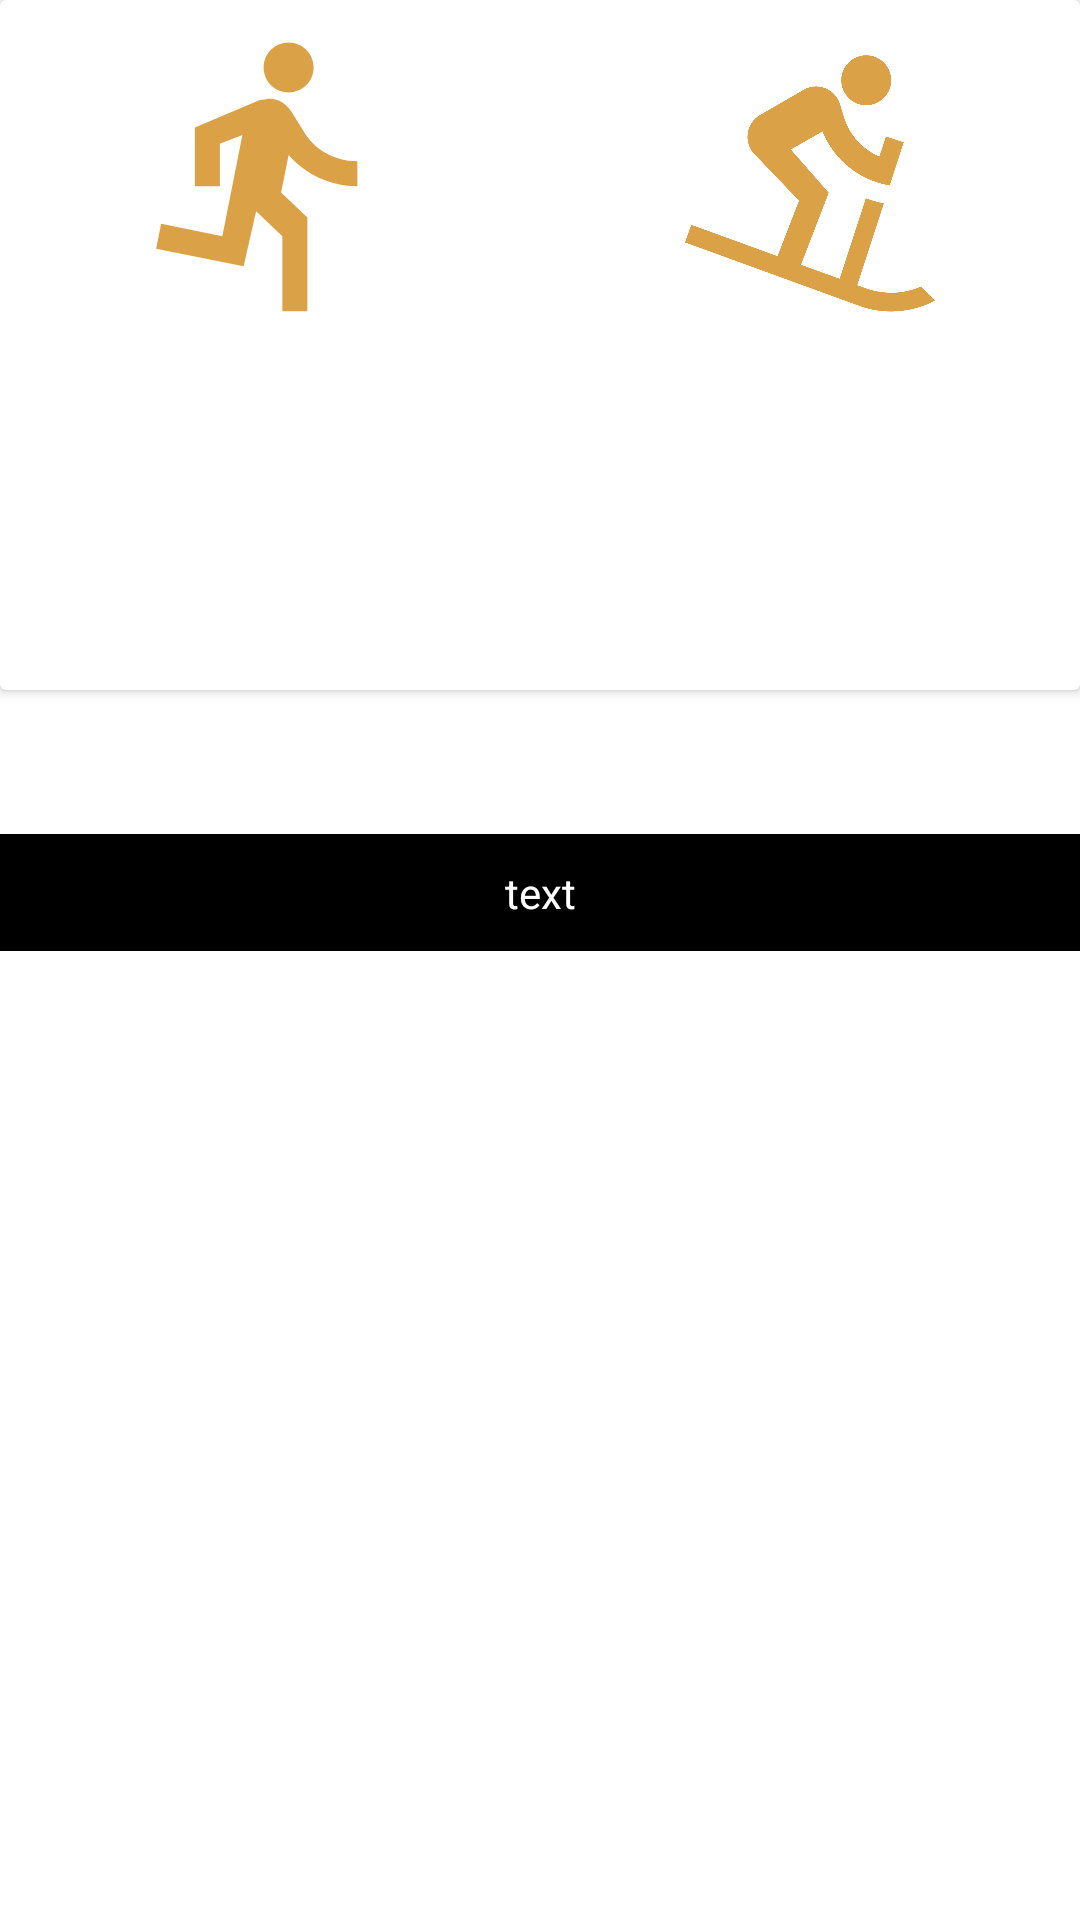

Layout XML and referenced resources for this Android screen:
<!-- AndroidManifest.xml: application theme Theme.PlayerSelection -->
<!-- res/layout/activity_main.xml -->
<?xml version="1.0" encoding="utf-8"?>
<layout xmlns:tools="http://schemas.android.com/tools"
    xmlns:android="http://schemas.android.com/apk/res/android"
    xmlns:app="http://schemas.android.com/apk/res-auto">






    <androidx.constraintlayout.widget.ConstraintLayout
        android:layout_width="match_parent"
        android:layout_height="match_parent"
        tools:context=".MainActivity">

        <androidx.cardview.widget.CardView
            android:id="@+id/cardView"
            android:layout_width="match_parent"
            android:layout_height="230dp"
            app:layout_constraintEnd_toEndOf="parent"
            app:layout_constraintStart_toStartOf="parent"
            app:layout_constraintTop_toTopOf="parent">

            <androidx.constraintlayout.widget.ConstraintLayout
                android:layout_width="match_parent"
                android:layout_height="match_parent"
                android:background="@drawable/reflecter">

                <LinearLayout
                    android:id="@+id/lyTeamIconName"
                    android:layout_width="match_parent"
                    android:layout_height="100dp"
                    android:layout_marginTop="8dp"
                    android:gravity="center"
                    android:orientation="horizontal"
                    app:layout_constraintStart_toStartOf="parent"
                    app:layout_constraintTop_toTopOf="parent">

                    <ImageView
                        android:layout_width="100dp"
                        android:layout_height="100dp"
                        android:src="@drawable/ic_team_a" />

                    <TextView
                        android:layout_width="wrap_content"
                        android:layout_height="match_parent"
                        android:gravity="center"
                        android:text="VS"
                        android:textColor="@color/white"
                        android:textSize="65sp" />

                    <ImageView
                        android:layout_width="100dp"
                        android:layout_height="100dp"
                        android:src="@drawable/ic_team_b" />
                </LinearLayout>

                <LinearLayout
                    android:id="@+id/lyTotalPlayerInfo"
                    android:layout_width="0dp"
                    android:layout_height="0dp"
                    android:layout_marginTop="8dp"
                    android:gravity="center"
                    app:layout_constraintBottom_toTopOf="@+id/lyUserSelectionIcon"
                    app:layout_constraintEnd_toEndOf="parent"
                    app:layout_constraintStart_toStartOf="parent"
                    app:layout_constraintTop_toBottomOf="@+id/lyTeamIconName">

                    <TextView
                        android:layout_width="wrap_content"
                        android:layout_height="wrap_content"
                        android:text="Total Players : "
                        android:textColor="@color/white"
                        android:textSize="20sp" />

                    <TextView
                        android:id="@+id/txtTotalPlayerSelected"
                        android:layout_width="wrap_content"
                        android:layout_height="wrap_content"
                        android:text="5"
                        android:textColor="@color/white"
                        android:textSize="20sp" />

                    <TextView
                        android:layout_width="wrap_content"
                        android:layout_height="wrap_content"
                        android:text="/"
                        android:textColor="@color/white"
                        android:textSize="20sp" />

                    <TextView
                        android:id="@+id/txtTotalTeamPlayer"
                        android:layout_width="wrap_content"
                        android:layout_height="wrap_content"
                        android:text="11"
                        android:textColor="@color/white"
                        android:textSize="20sp" />
                </LinearLayout>

                <LinearLayout
                    android:id="@+id/lyUserSelectionIcon"
                    android:layout_width="match_parent"
                    android:layout_height="70dp"
                    android:gravity="center"
                    android:paddingBottom="10dp"
                    app:layout_constraintBottom_toBottomOf="parent">

                    <androidx.recyclerview.widget.RecyclerView
                        android:id="@+id/recSelectTeamProcess"
                        android:layout_width="match_parent"
                        android:layout_height="wrap_content"
                        android:orientation="horizontal"
                        app:layoutManager="androidx.recyclerview.widget.LinearLayoutManager"
                        tools:listitem="@layout/item_selection_icon" />
                </LinearLayout>

            </androidx.constraintlayout.widget.ConstraintLayout>

        </androidx.cardview.widget.CardView>

        <com.google.android.material.tabs.TabLayout
            android:id="@+id/tabLayout"
            android:layout_width="match_parent"
            android:layout_height="wrap_content"
            app:layout_constraintEnd_toEndOf="parent"
            app:layout_constraintStart_toStartOf="parent"
            app:layout_constraintTop_toBottomOf="@+id/cardView" />

        <androidx.appcompat.widget.AppCompatTextView
            android:id="@+id/txtPlayerSelectionRange"
            android:layout_width="match_parent"
            android:layout_height="wrap_content"
            android:background="@color/black"
            android:paddingVertical="10dp"
            android:gravity="center"
            android:text="text"
            android:textColor="@color/white"
            app:layout_constraintTop_toBottomOf="@+id/tabLayout" />

        <androidx.recyclerview.widget.RecyclerView
            android:id="@+id/rvPlayerList"
            android:layout_width="0dp"
            android:layout_height="0dp"
            app:layout_constraintBottom_toBottomOf="parent"
            app:layout_constraintEnd_toEndOf="parent"
            app:layout_constraintStart_toStartOf="parent"
            app:layout_constraintTop_toBottomOf="@+id/txtPlayerSelectionRange"
            app:layoutManager="androidx.recyclerview.widget.LinearLayoutManager"
            android:orientation="vertical"
            tools:listitem="@layout/player_row_layout"/>



    </androidx.constraintlayout.widget.ConstraintLayout>
</layout>
<!-- res/layout/item_selection_icon.xml (included above) -->
<?xml version="1.0" encoding="utf-8"?>
<androidx.constraintlayout.widget.ConstraintLayout xmlns:android="http://schemas.android.com/apk/res/android"
    android:layout_width="wrap_content"
    android:layout_height="wrap_content"
    xmlns:app="http://schemas.android.com/apk/res-auto">

    <androidx.appcompat.widget.AppCompatImageView
        android:id="@+id/imgPlayerSelection"
        android:layout_width="60dp"
        android:layout_height="60dp"
        android:src="@drawable/ic_user"
        app:layout_constraintTop_toTopOf="parent"
        app:layout_constraintLeft_toLeftOf="parent"/>

</androidx.constraintlayout.widget.ConstraintLayout>
<!-- res/layout/player_row_layout.xml (included above) -->
<?xml version="1.0" encoding="utf-8"?>
<com.google.android.material.card.MaterialCardView xmlns:android="http://schemas.android.com/apk/res/android"
    xmlns:app="http://schemas.android.com/apk/res-auto"
    xmlns:tools="http://schemas.android.com/tools"
    android:layout_width="match_parent"
    android:layout_height="wrap_content"
    android:layout_marginHorizontal="15dp"
    android:layout_marginVertical="10dp"
    android:elevation="10dp"
    app:cardBackgroundColor="#DFDFDF"
    app:cardCornerRadius="10dp">

    <androidx.constraintlayout.widget.ConstraintLayout
        android:layout_width="match_parent"
        android:layout_height="match_parent"
        android:padding="5dp">

        <de.hdodenhof.circleimageview.CircleImageView
            android:id="@+id/player_img"
            android:layout_width="50dp"
            android:layout_height="50dp"
            android:src="@mipmap/ic_launcher"
            app:civ_border_color="#CBECCB"
            app:civ_border_width="1dp"
            app:layout_constraintBottom_toBottomOf="parent"
            app:layout_constraintStart_toStartOf="parent"
            app:layout_constraintTop_toTopOf="parent" />

        <LinearLayout
            android:layout_width="0dp"
            android:layout_height="0dp"
            android:orientation="vertical"
android:layout_marginHorizontal="10dp"
            app:layout_constraintBottom_toBottomOf="parent"
            app:layout_constraintEnd_toStartOf="@+id/linearLayout"
            app:layout_constraintStart_toEndOf="@+id/player_img"
            app:layout_constraintTop_toTopOf="parent">

            <androidx.appcompat.widget.AppCompatTextView
                android:id="@+id/tvName"
                android:layout_width="match_parent"
                android:layout_height="wrap_content"
                android:ellipsize="end"
                android:text="User Name"
                android:textColor="@color/black" />

            <androidx.appcompat.widget.AppCompatTextView
                android:id="@+id/tvTeamName"
                android:layout_width="match_parent"
                android:layout_height="wrap_content"
                android:layout_marginTop="10dp"
                android:ellipsize="end"
                android:text="Team Name"
                android:textColor="@color/black" />


        </LinearLayout>

        <LinearLayout
            android:id="@+id/linearLayout"
            android:layout_width="wrap_content"
            android:layout_height="0dp"
            android:orientation="vertical"
            app:layout_constraintBottom_toBottomOf="parent"
            app:layout_constraintEnd_toEndOf="parent"
            app:layout_constraintTop_toTopOf="parent">

            <androidx.appcompat.widget.AppCompatTextView
                android:layout_width="wrap_content"
                android:layout_height="wrap_content"
                android:layout_gravity="center"
                android:text="Points"
                android:textColor="@color/black"
                android:textSize="15sp"
                android:textStyle="bold" />

            <LinearLayout
                android:layout_width="wrap_content"
                android:layout_height="wrap_content"
                android:layout_marginTop="10dp"
                android:orientation="horizontal">

                <androidx.appcompat.widget.AppCompatImageView
                    android:id="@+id/btnMinimise"
                    android:layout_width="wrap_content"
                    android:layout_height="wrap_content"
                    android:layout_marginRight="10dp"
                    android:src="@drawable/ic_min" />

                <androidx.appcompat.widget.AppCompatTextView
                    android:id="@+id/tvCounter"
                    android:layout_width="wrap_content"
                    android:layout_height="wrap_content"
                    android:text="0"
                    android:textColor="@color/black"
                    android:textSize="15sp"
                    android:textStyle="bold" />

                <androidx.appcompat.widget.AppCompatImageView
                    android:id="@+id/btnMaximise"
                    android:layout_width="wrap_content"
                    android:layout_height="wrap_content"
                    android:layout_marginLeft="10dp"
                    android:src="@drawable/ic_max" />

            </LinearLayout>

        </LinearLayout>

    </androidx.constraintlayout.widget.ConstraintLayout>


</com.google.android.material.card.MaterialCardView>
<!-- resources referenced by this layout -->
<resources>
  <!-- drawable ic_team_a (drawable) -->
  <vector android:autoMirrored="true" android:height="24dp"
      android:tint="#DBA146" android:viewportHeight="24"
      android:viewportWidth="24" android:width="24dp" xmlns:android="http://schemas.android.com/apk/res/android">
      <path android:fillColor="@android:color/white" android:pathData="M13.49,5.48c1.1,0 2,-0.9 2,-2s-0.9,-2 -2,-2 -2,0.9 -2,2 0.9,2 2,2zM9.89,19.38l1,-4.4 2.1,2v6h2v-7.5l-2.1,-2 0.6,-3c1.3,1.5 3.3,2.5 5.5,2.5v-2c-1.9,0 -3.5,-1 -4.3,-2.4l-1,-1.6c-0.4,-0.6 -1,-1 -1.7,-1 -0.3,0 -0.5,0.1 -0.8,0.1l-5.2,2.2v4.7h2v-3.4l1.8,-0.7 -1.6,8.1 -4.9,-1 -0.4,2 7,1.4z"/>
  </vector>
  <!-- drawable ic_team_b (drawable) -->
  <vector android:height="24dp" android:tint="#DBA146"
      android:viewportHeight="24" android:viewportWidth="24"
      android:width="24dp" xmlns:android="http://schemas.android.com/apk/res/android">
      <path android:fillColor="@android:color/white" android:pathData="M18.5,4.5c0,1.1 -0.9,2 -2,2s-2,-0.9 -2,-2s0.9,-2 2,-2S18.5,3.4 18.5,4.5zM15.78,20.9l0.76,0.27c0.62,0.21 1.27,0.33 1.96,0.33c0.84,0 1.65,-0.18 2.38,-0.5L22,22.13C20.95,22.68 19.76,23 18.5,23c-0.86,0 -1.68,-0.14 -2.45,-0.41L2,17.47l0.5,-1.41l6.9,2.51l1.72,-4.44L7.55,10.4C6.66,9.46 6.88,7.93 8,7.28l3.48,-2.01c1.1,-0.64 2.52,-0.1 2.91,1.11l0.33,1.08c0.44,1.42 1.48,2.57 2.83,3.14L18.07,9l1.43,0.46l-1.12,3.45c-2.45,-0.4 -4.48,-2.07 -5.38,-4.32l-2.53,1.45l3.03,3.46l-2.22,5.76l3.09,1.12l2.1,-6.44h0l0,0c0.46,0.18 0.94,0.31 1.44,0.41L15.78,20.9z"/>
  </vector>
  <!-- drawable ic_user (drawable) -->
  <vector android:height="24dp" android:tint="#6F695D"
      android:viewportHeight="24" android:viewportWidth="24"
      android:width="24dp" xmlns:android="http://schemas.android.com/apk/res/android">
      <path android:fillColor="@android:color/white" android:pathData="M12,2C6.48,2 2,6.48 2,12s4.48,10 10,10s10,-4.48 10,-10S17.52,2 12,2zM12,6c1.93,0 3.5,1.57 3.5,3.5S13.93,13 12,13s-3.5,-1.57 -3.5,-3.5S10.07,6 12,6zM12,20c-2.03,0 -4.43,-0.82 -6.14,-2.88C7.55,15.8 9.68,15 12,15s4.45,0.8 6.14,2.12C16.43,19.18 14.03,20 12,20z"/>
  </vector>
  <style name="Theme.PlayerSelection" parent="Theme.MaterialComponents.DayNight.DarkActionBar">
          
          <item name="colorPrimary">@color/purple_500</item>
          <item name="colorPrimaryVariant">@color/purple_700</item>
          <item name="colorOnPrimary">@color/white</item>
          
          <item name="colorSecondary">@color/teal_200</item>
          <item name="colorSecondaryVariant">@color/teal_700</item>
          <item name="colorOnSecondary">@color/black</item>
          
          <item name="android:statusBarColor" tools:targetApi="l">?attr/colorPrimaryVariant</item>
          
      </style>
  <!-- not gathered from this repository: default colours our renderer supplied (Android Studio template values) -->
  <color name="purple_500">#FF6200EE</color>
  <color name="purple_700">#FF3700B3</color>
  <color name="teal_200">#FF03DAC5</color>
  <color name="teal_700">#FF018786</color>
  <color name="black">#FF000000</color>
  <color name="white">#FFFFFFFF</color>
</resources>
